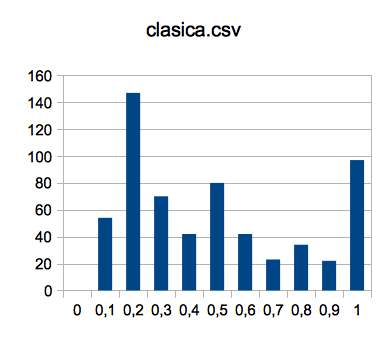

The file beside this chart, header and first rows:
0, 0;0
0, 1;54
0, 2;147
0, 3;70
0, 4;42
0, 5;80
0, 6;42
0, 7;23
0, 8;34
0, 9;22
1, 0;97
